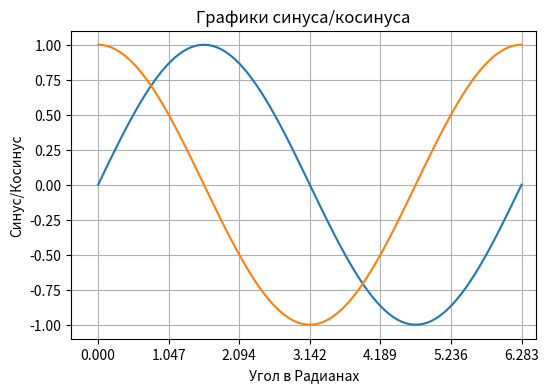

Python code for this plot:
import matplotlib as mpl
import matplotlib.pyplot as plt
import numpy as np


fig = plt.figure(figsize=(6, 4))
ax = fig.add_subplot()
ax.set(xlabel='Угол в Радианах', ylabel='Синус/Косинус', title='Графики синуса/косинуса')
x = np.linspace(0, 2 * np.pi, 7)
y = np.linspace(-1, 1, 9)
ax.set_xticks(x)
ax.set_yticks(y)
plt.axis([-0.4, 6.5, -1.1, 1.1])
plt.grid()
z = np.linspace(0, 2 * np.pi, 100)
ax.plot(z, np.sin(z))
ax.plot(z, np.cos(z))
plt.show()
